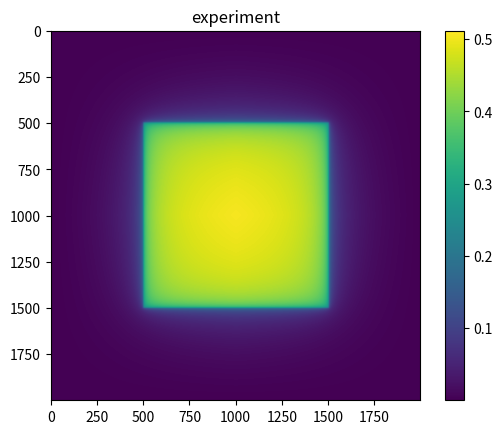
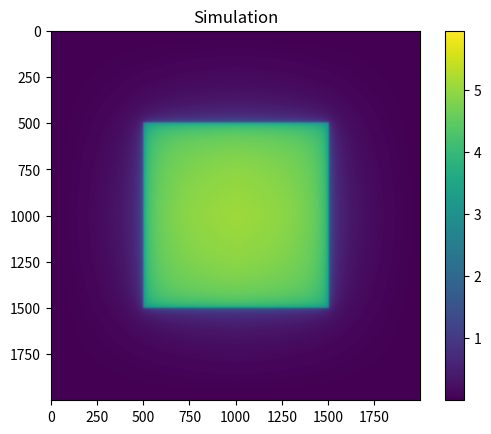
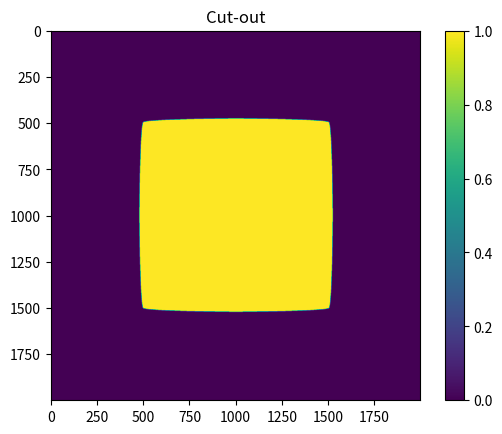
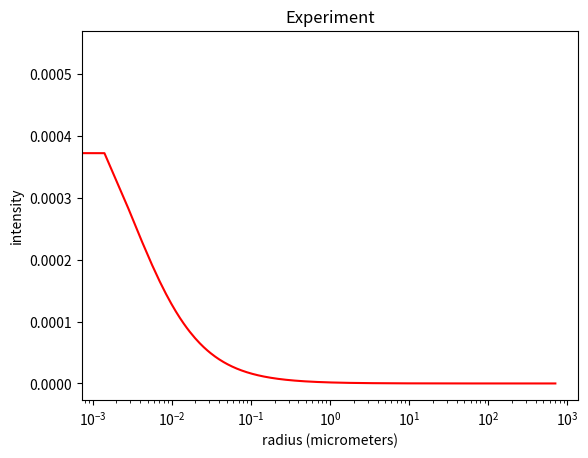
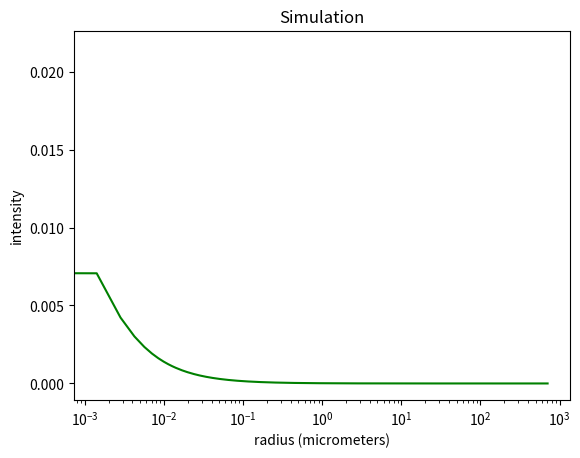

The matplotlib source for these figures, in order:
# -*- coding: utf-8 -*-
"""
Created on Tue Jan 16 11:53:07 2024

[redacted]
"""

#Power law scaling for EBL
import numpy as np
import matplotlib.pyplot as plt
from scipy import signal


# find the values of the parameters
def PowerLaw(r,nu,v,gamma,sigma,beta):
    coefficent = 1/(np.pi*(1+ nu))
    first_term = (v)**(-2) / (1 + (r/gamma)*sigma)
    second_term =  nu/(beta**2)  *np.exp(-(r/beta)**2)
    
    wave = coefficent*(first_term + second_term)
    
    return wave

pix_size =int(1000)

#First image: shots
shots = np.zeros((pix_size,pix_size))

dose = 75

shots[0::3, 0::3] = dose

#second image: gaussian

exp = np.zeros((pix_size,pix_size))
sim = np.zeros((pix_size,pix_size))

cx = int(pix_size/2)
cy = int(pix_size/2)


#pixel distance from each other is 1nm
###parameter used for the experiment
#gamma short range
gamma = 8.01

#gaussian weight by sigma and nu
sigma,nu = 2.6,0.75

#long range effect
beta = 28500

#chosen to normalise PSF
v = 18.3

###parameter used for the simulation
#gamma short range
gamma1 = 3.07

#gaussian weight by sigma and nu
sigma1,nu1 = 4.45,0.22

#long range effect
beta1 = 28500

#chosen to normalise PSF
v1 = 3.48

for x in range(pix_size):
    for y in range(pix_size):
        r = (x-cx)**2 + (y-cx)**2
        exp[x,y]= PowerLaw(r,nu,v,gamma,sigma,beta)
        sim[x,y]= PowerLaw(r,nu1,v1,gamma1,sigma1,beta1)

#convolves
EBLexp = signal.convolve(shots,exp)
EBLsim = signal.convolve(shots,sim)

#figures
plt.figure()
plt.title('experiment')
plt.imshow(EBLexp)
plt.colorbar()

plt.figure()
plt.title('Simulation')
plt.imshow(EBLsim)
plt.colorbar()

#cut out the areas that are more than one
strate = np.where(EBLsim>1, 1, 0)
plt.figure()
plt.imshow(strate)
plt.colorbar()
plt.title('Cut-out')

#%%

#recreate the figures in the paper
#number of pixel of the image
#only consider line of sight of distribution since symetrical
pix_size =int(1e6)


cx = int(pix_size/2)
cy = int(pix_size/2)


#optimize code from above

x = np.linspace(0,pix_size,pix_size + 1)
y = np.linspace(0,pix_size,pix_size + 1)

r = np.sqrt((x[:]-cx)**2 + (y[:]-cx)**2)

r1 = r[cx:pix_size+1] 


expLOS = PowerLaw(r1[:],nu,v,gamma,sigma,beta)
simLOS = PowerLaw(r1[:],nu1,v1,gamma1,sigma1,beta1)


#plot a graph of eqn 5 by the distance from the radius
#radially symmetric, take line of sight of both images
 
r2 = r[cx:pix_size+1] * 1e-3   #radius in micrometers

#plot logarithmic graphs
plt.figure()
plt.semilogx(r2,expLOS,'r')
plt.title('Experiment')
plt.xlabel('radius (micrometers)')
plt.ylabel('intensity')
plt.figure()
plt.semilogx(r2,simLOS,'g')
plt.title('Simulation')
plt.xlabel('radius (micrometers)')
plt.ylabel('intensity')


